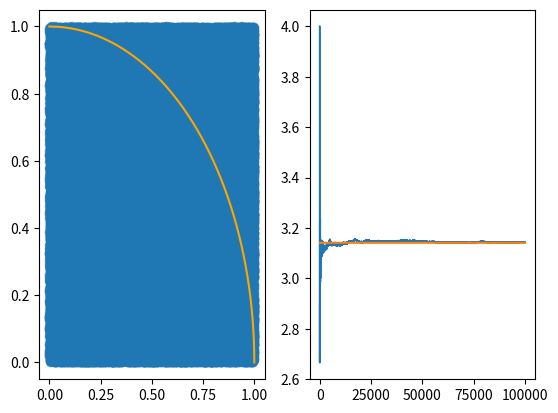

Generate this figure with matplotlib:
from numpy.random import random as r
import numpy as np
from matplotlib import pyplot as plt

in_sec = 0
tot = 0
approx = []

fig, axs = plt.subplots(nrows=1, ncols=2)
x = np.linspace(0, 1, 1000)
circ = [np.sqrt(1 - x**2) for x in x]
axs[0].plot(circ, x, color='orange')

rx = []
ry = []

for i in range(100000):
    rx.append(r())
    ry.append(r())

axs[0].scatter(rx, ry, alpha = 0.5)

for count, value in enumerate(rx):
    if ry[count] < np.sqrt(1 - value ** 2):
        in_sec += 1
    tot += 1
    approx.append(in_sec/tot)

approx = np.asarray(approx) * 4

axs[1].plot(range(len(approx)), approx)
axs[1].plot(np.ones(len(approx)) * np.pi)

plt.show()
